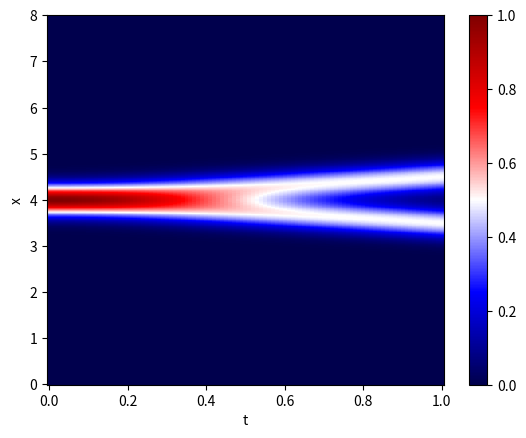
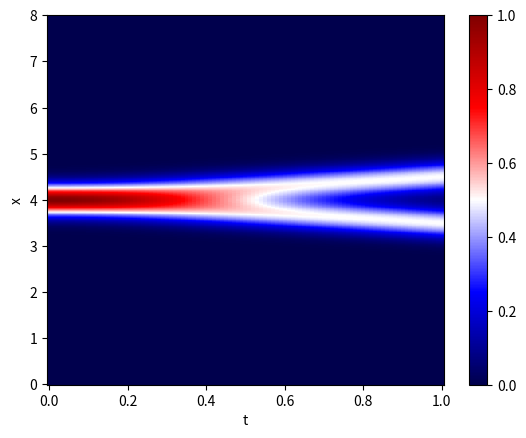

Here is the Python script that generated these plots, in order:
# 1D Wave eqn solver for zero boundary condition
# Space domain: [xmin, xmax]
# Time domain: [0, tmax]
# Space mesh size: dx
# Time grid size: dt
# Speed of wave: c
# Initial wave: f(x)
# Initial speed: g(x)
# Special notice:
#   1. To compile, simply cd to the dir of this file and type "python2.7 wave1d.py" in command line
#   2. Here the exact solution assumes initial speed g(x) = 0
#   3. Please set dx and dt so that the number of space and time grids are integer 
#   4. For 1d Maxwell, don't use SI units (c = 1e8).
#       Please rescale everything so that c ~ O(1)
import numpy as np
import matplotlib.pyplot as plt
import matplotlib.cm as cm

def f(x):
    return np.exp(-10*(x-4)*(x-4))

def g(x):
    return 0

def uexact(x,t,c):
    return 0.5*(f(x-c*t)+f(x+c*t))

# Set up parameters for wave eqn:
xmin = 0
xmax = 8
tmax = 1
dx = 1e-2
dt = 1e-2
c = 0.5
# Boundary condition:
# bc = 0: zero boundary condition
bc = 0 

# Check stability condition
a = c*dt/dx;
if a > 1:
    print('Unstable Solver! c*dt/dx > 1. Try finer time grid (smaller dt) or rougher space grid (larger dx). ')
    quit()


n = int((xmax - xmin)/dx) # Spacial index: 0, 2, .., n. Interial: 1, 2, .., n-1
m = int(tmax/dt)          # Tempal index: 0, 2, .., m

# Initial Condition.
# u(x,0) = f(x); u'(x,0) = g(x)
# Now, f(x) is Gaussian function; g = 0.
u = np.empty((n+1,m+1))
x = np.empty(n+1)


for i in range(0, n+1):
    x[i] = i * dx

if bc == 0:
    for j in range(0, m+1):
        u[0,j] = 0
        u[n,j] = 0

for i in range(1, n):
    u[i,0] = f(x[i])
    u[i,1] = dt*g(x[i]) + (1-a*a)*f(x[i]) + 0.5*a*a*(f(x[i-1]) + f(x[i+1]))

# Compute solution using explicit central difference (for both time and space)
for j in range(2, m+1):
    for i in range(1, n):
        u[i,j] = -u[i,j-2]+ 2*(1-a*a)*u[i,j-1] + a*a*(u[i+1,j-1]+u[i-1,j-1])
                



# Compute error (g = 0)
err = 0
for i in range(1, n):
    tmperr = (u[i,m] - uexact(x[i], tmax, c))
    err += tmperr*tmperr
err = np.sqrt(err)

print(err)


# Plotting Routine
t = np.linspace(0,tmax,m+1)
T, X = np.meshgrid(t, x)
plt.figure(1)
plt.pcolormesh(T, X, u, cmap = cm.seismic)
plt.xlabel('t')
plt.ylabel('x')
plt.colorbar()
plt.show()

for j in range(2, m+1):
    for i in range(1, n):
        u[i,j] = -u[i,j-2]+ 2*(1-a*a)*u[i,j-1] + a*a*(u[i+1,j-1]+u[i-1,j-1])
print(u)        
plt.figure(2)
plt.pcolormesh(T, X, u, cmap = cm.seismic)
plt.xlabel('t')
plt.ylabel('x')
plt.colorbar()
plt.show()